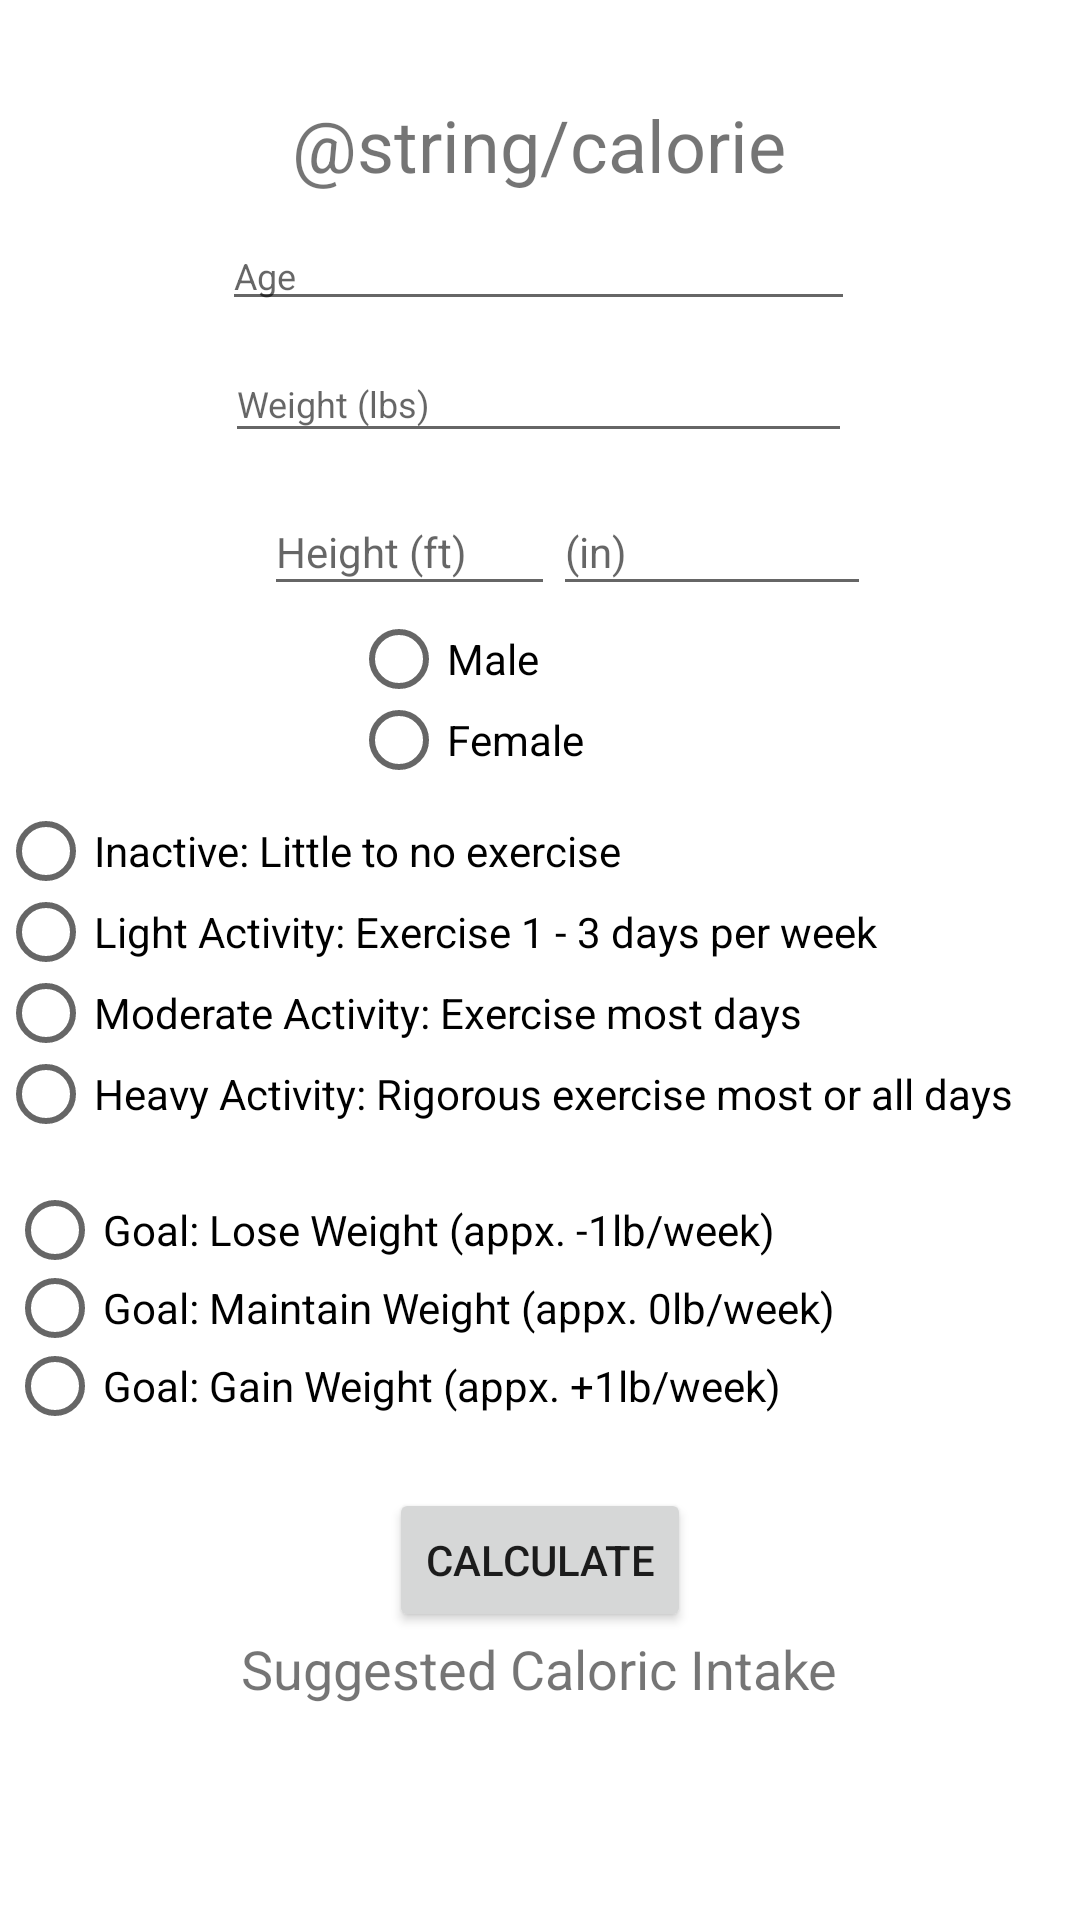

Reconstruct the res/layout file that produces this screen, plus the resources it refers to.
<!-- AndroidManifest.xml: application theme Theme.BlackBearCalorieCounter -->
<!-- res/layout/fragment_calories.xml -->
<?xml version="1.0" encoding="utf-8"?>
<androidx.constraintlayout.widget.ConstraintLayout xmlns:android="http://schemas.android.com/apk/res/android"
    xmlns:app="http://schemas.android.com/apk/res-auto"
    xmlns:tools="http://schemas.android.com/tools"
    android:layout_width="match_parent"
    android:layout_height="match_parent"
    app:flow_horizontalAlign="center"
    tools:context=".MainActivity2">

    <TextView

        android:id="@+id/calorie_title"

        android:layout_width="252dp"
        android:layout_height="34dp"
        android:layout_centerInParent="true"
        android:layout_marginStart="32dp"
        android:layout_marginLeft="32dp"
        android:layout_marginTop="32dp"
        android:layout_marginEnd="32dp"
        android:layout_marginRight="32dp"
        android:layout_marginBottom="32dp"
        android:gravity="center_horizontal"
        android:text="@string/calorie_calculator"
        android:textSize="24sp"
        app:layout_constraintBottom_toBottomOf="parent"
        app:layout_constraintEnd_toEndOf="parent"
        app:layout_constraintHorizontal_bias="0.494"
        app:layout_constraintStart_toStartOf="parent"
        app:layout_constraintTop_toTopOf="parent"
        app:layout_constraintVertical_bias="0.0" />

    <EditText
        android:id="@+id/ageInput"
        android:layout_width="211dp"
        android:layout_height="33dp"
        android:layout_marginTop="8dp"
        android:ems="10"
        android:hint="Age"
        android:inputType="numberSigned"
        android:textSize="12sp"
        app:layout_constraintEnd_toEndOf="parent"
        app:layout_constraintHorizontal_bias="0.497"
        app:layout_constraintStart_toStartOf="parent"
        app:layout_constraintTop_toBottomOf="@+id/calorie_title" />

    <EditText
        android:id="@+id/weightInput"
        android:layout_width="209dp"
        android:layout_height="36dp"
        android:layout_marginTop="8dp"
        android:ems="10"
        android:hint="Weight (lbs)"
        android:inputType="numberSigned"
        android:textSize="12sp"
        app:layout_constraintEnd_toEndOf="parent"
        app:layout_constraintHorizontal_bias="0.497"
        app:layout_constraintStart_toStartOf="parent"
        app:layout_constraintTop_toBottomOf="@+id/ageInput" />

    <EditText
        android:id="@+id/heightFt"
        android:layout_width="97dp"
        android:layout_height="39dp"
        android:layout_marginStart="88dp"
        android:layout_marginLeft="88dp"
        android:layout_marginTop="12dp"
        android:ems="10"
        android:hint="Height (ft)"
        android:inputType="numberSigned"
        android:textSize="14sp"
        app:layout_constraintStart_toStartOf="parent"
        app:layout_constraintTop_toBottomOf="@+id/weightInput" />

    <TextView
        android:id="@+id/calResult"
        android:layout_width="244dp"
        android:layout_height="27dp"
        android:gravity="center_horizontal"
        android:lineSpacingExtra="10sp"
        android:text="Suggested Caloric Intake"
        android:textSize="18sp"
        app:layout_constraintEnd_toEndOf="parent"
        app:layout_constraintHorizontal_bias="0.497"
        app:layout_constraintStart_toStartOf="parent"
        app:layout_constraintTop_toBottomOf="@+id/calcBtn" />

    <Button
        android:id="@+id/calcBtn"
        android:layout_width="wrap_content"
        android:layout_height="wrap_content"
        android:layout_marginTop="12dp"
        android:text="Calculate"
        app:layout_constraintEnd_toEndOf="parent"
        app:layout_constraintStart_toStartOf="parent"
        app:layout_constraintTop_toBottomOf="@+id/radioGroup" />

    <RadioGroup
        android:id="@+id/mfGroup"
        android:layout_width="123dp"
        android:layout_height="60dp"
        android:layout_marginTop="4dp"
        app:layout_constraintEnd_toEndOf="parent"
        app:layout_constraintHorizontal_bias="0.494"
        app:layout_constraintStart_toStartOf="parent"
        app:layout_constraintTop_toBottomOf="@+id/heightFt">

        <RadioButton
            android:id="@+id/maleButton"
            android:layout_width="match_parent"
            android:layout_height="27dp"
            android:text="Male" />

        <RadioButton
            android:id="@+id/femaleButton"
            android:layout_width="match_parent"
            android:layout_height="27dp"
            android:text="Female" />
    </RadioGroup>

    <EditText
        android:id="@+id/heightIn"
        android:layout_width="106dp"
        android:layout_height="39dp"
        android:layout_marginTop="12dp"
        android:layout_marginEnd="72dp"
        android:layout_marginRight="72dp"
        android:ems="10"
        android:hint="(in)"
        android:inputType="numberSigned"
        android:textSize="14sp"
        app:layout_constraintEnd_toEndOf="parent"
        app:layout_constraintHorizontal_bias="0.307"
        app:layout_constraintStart_toEndOf="@+id/heightFt"
        app:layout_constraintTop_toBottomOf="@+id/weightInput" />

    <RadioGroup
        android:id="@+id/exerciseGroup"
        android:layout_width="362dp"
        android:layout_height="115dp"
        android:layout_marginTop="4dp"
        app:layout_constraintEnd_toEndOf="parent"
        app:layout_constraintStart_toStartOf="parent"
        app:layout_constraintTop_toBottomOf="@+id/mfGroup">

        <RadioButton
            android:id="@+id/inactiveButton"
            android:layout_width="match_parent"
            android:layout_height="27dp"
            android:text="Inactive: Little to no exercise" />

        <RadioButton
            android:id="@+id/lightButton"
            android:layout_width="match_parent"
            android:layout_height="27dp"
            android:text="Light Activity: Exercise 1 - 3 days per week" />

        <RadioButton
            android:id="@+id/moderateButton"
            android:layout_width="match_parent"
            android:layout_height="27dp"
            android:text="Moderate Activity: Exercise most days" />

        <RadioButton
            android:id="@+id/heavyButton"
            android:layout_width="match_parent"
            android:layout_height="27dp"
            android:text="Heavy Activity: Rigorous exercise most or all days" />
    </RadioGroup>

    <RadioGroup
        android:id="@+id/radioGroup"
        android:layout_width="355dp"
        android:layout_height="87dp"
        android:layout_marginTop="12dp"
        app:layout_constraintEnd_toEndOf="parent"
        app:layout_constraintHorizontal_bias="0.498"
        app:layout_constraintStart_toStartOf="parent"
        app:layout_constraintTop_toBottomOf="@+id/exerciseGroup">

        <RadioButton
            android:id="@+id/loseButton"
            android:layout_width="match_parent"
            android:layout_height="26dp"
            android:text="Goal: Lose Weight (appx. -1lb/week)" />

        <RadioButton
            android:id="@+id/maintainButton"
            android:layout_width="match_parent"
            android:layout_height="26dp"
            android:text="Goal: Maintain Weight (appx. 0lb/week)" />

        <RadioButton
            android:id="@+id/gainButton"
            android:layout_width="match_parent"
            android:layout_height="26dp"
            android:text="Goal: Gain Weight (appx. +1lb/week)" />
    </RadioGroup>


</androidx.constraintlayout.widget.ConstraintLayout>
<!-- resources referenced by this layout -->
<resources>
  <style name="Theme.BlackBearCalorieCounter" parent="Theme.MaterialComponents.DayNight.DarkActionBar">
          
          <item name="colorPrimary">@color/purple_500</item>
          <item name="colorPrimaryVariant">@color/purple_700</item>
          <item name="colorOnPrimary">@color/white</item>
          
          <item name="colorSecondary">@color/teal_200</item>
          <item name="colorSecondaryVariant">@color/teal_700</item>
          <item name="colorOnSecondary">@color/black</item>
          
          <item name="android:statusBarColor" tools:targetApi="l">?attr/colorPrimaryVariant</item>
          
      </style>
  <!-- not gathered from this repository: default colours our renderer supplied (Android Studio template values) -->
  <color name="purple_500">#FF6200EE</color>
  <color name="purple_700">#FF3700B3</color>
  <color name="teal_200">#FF03DAC5</color>
  <color name="teal_700">#FF018786</color>
  <color name="black">#FF000000</color>
  <color name="white">#FFFFFFFF</color>
</resources>
